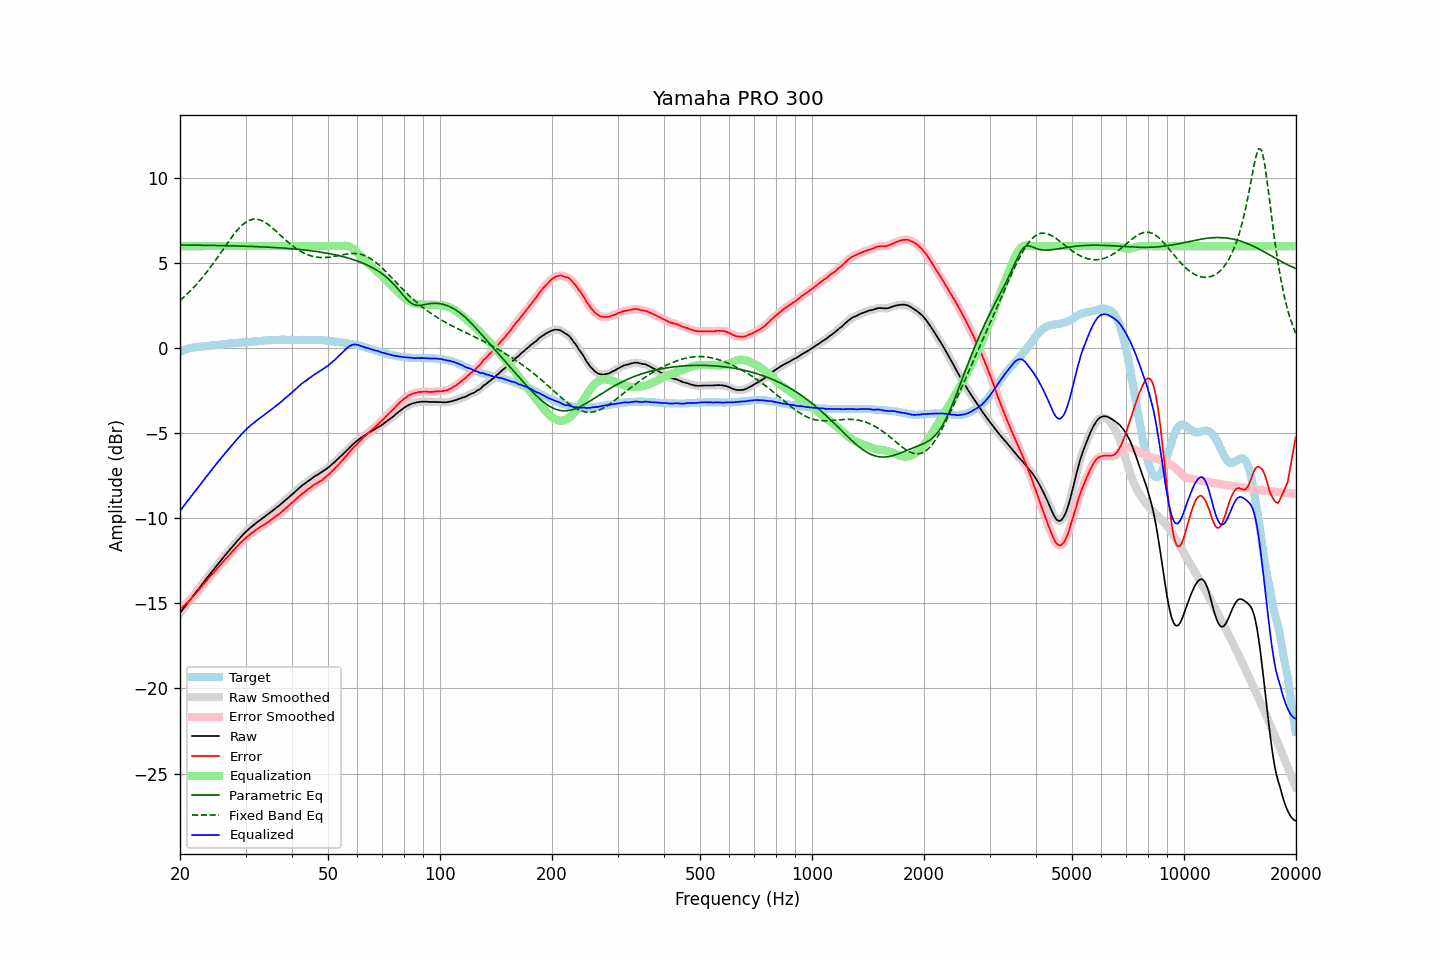

Data behind this chart, as committed beside it:
frequency, raw, error, smoothed, error_smoothed, equalization, parametric_eq, fixed_band_eq, equalized_raw, equalized_smoothed, target
20.00, -15.57, -15.36, -15.57, -15.36, 6.00, 6.07, 2.81, -9.57, -9.57, -0.21
20.20, -15.45, -15.28, -15.45, -15.28, 6.00, 6.07, 2.89, -9.45, -9.45, -0.17
20.40, -15.32, -15.19, -15.32, -15.19, 6.00, 6.06, 2.97, -9.32, -9.32, -0.13
20.61, -15.20, -15.10, -15.20, -15.10, 6.00, 6.06, 3.06, -9.20, -9.20, -0.10
20.81, -15.07, -15.01, -15.07, -15.01, 6.00, 6.06, 3.14, -9.07, -9.07, -0.06
21.02, -14.95, -14.93, -14.95, -14.92, 6.00, 6.06, 3.24, -8.95, -8.95, -0.02
21.23, -14.83, -14.83, -14.82, -14.83, 6.00, 6.06, 3.33, -8.83, -8.82, -0.00
21.44, -14.70, -14.72, -14.70, -14.72, 6.00, 6.06, 3.42, -8.70, -8.70, 0.02
21.66, -14.58, -14.62, -14.58, -14.61, 6.00, 6.06, 3.52, -8.58, -8.58, 0.04
21.87, -14.46, -14.51, -14.46, -14.51, 6.00, 6.06, 3.62, -8.46, -8.46, 0.05
22.09, -14.34, -14.41, -14.34, -14.40, 6.00, 6.06, 3.72, -8.34, -8.34, 0.07
22.31, -14.22, -14.29, -14.21, -14.29, 6.00, 6.05, 3.83, -8.22, -8.21, 0.08
22.54, -14.09, -14.18, -14.09, -14.18, 6.00, 6.05, 3.93, -8.09, -8.09, 0.09
22.76, -13.97, -14.06, -13.97, -14.06, 6.00, 6.05, 4.05, -7.97, -7.97, 0.10
22.99, -13.85, -13.95, -13.85, -13.94, 6.00, 6.05, 4.16, -7.85, -7.85, 0.10
23.22, -13.72, -13.83, -13.72, -13.83, 6.00, 6.05, 4.28, -7.72, -7.72, 0.11
23.45, -13.60, -13.71, -13.60, -13.71, 6.00, 6.05, 4.40, -7.60, -7.60, 0.12
23.69, -13.48, -13.61, -13.48, -13.60, 6.00, 6.05, 4.52, -7.48, -7.48, 0.12
23.92, -13.36, -13.49, -13.36, -13.50, 6.00, 6.04, 4.64, -7.36, -7.36, 0.13
24.16, -13.24, -13.39, -13.24, -13.39, 6.00, 6.04, 4.77, -7.24, -7.24, 0.15
24.40, -13.12, -13.29, -13.12, -13.28, 6.00, 6.04, 4.90, -7.12, -7.12, 0.17
24.65, -13.00, -13.17, -13.00, -13.17, 6.00, 6.04, 5.03, -7.00, -7.00, 0.17
24.89, -12.88, -13.06, -12.88, -13.06, 6.00, 6.04, 5.16, -6.88, -6.88, 0.18
25.14, -12.76, -12.95, -12.76, -12.95, 6.00, 6.04, 5.30, -6.76, -6.76, 0.19
25.39, -12.65, -12.85, -12.64, -12.85, 6.00, 6.03, 5.43, -6.65, -6.64, 0.20
25.65, -12.53, -12.75, -12.53, -12.74, 6.00, 6.03, 5.57, -6.53, -6.53, 0.22
25.91, -12.41, -12.63, -12.41, -12.64, 6.00, 6.03, 5.70, -6.41, -6.41, 0.22
26.16, -12.30, -12.53, -12.30, -12.53, 6.00, 6.03, 5.84, -6.30, -6.30, 0.23
26.43, -12.18, -12.42, -12.18, -12.42, 6.00, 6.03, 5.98, -6.18, -6.18, 0.24
26.69, -12.07, -12.32, -12.07, -12.32, 6.00, 6.02, 6.11, -6.07, -6.07, 0.25
26.96, -11.96, -12.23, -11.96, -12.23, 6.00, 6.02, 6.25, -5.96, -5.96, 0.27
27.23, -11.85, -12.13, -11.85, -12.12, 6.00, 6.02, 6.38, -5.85, -5.85, 0.28
27.50, -11.73, -12.02, -11.73, -12.02, 6.00, 6.02, 6.51, -5.73, -5.73, 0.29
27.77, -11.62, -11.90, -11.62, -11.91, 6.00, 6.01, 6.63, -5.62, -5.62, 0.29
28.05, -11.51, -11.81, -11.51, -11.81, 6.00, 6.01, 6.75, -5.51, -5.51, 0.31
28.33, -11.40, -11.70, -11.40, -11.71, 6.00, 6.01, 6.87, -5.40, -5.40, 0.30
28.62, -11.29, -11.60, -11.29, -11.60, 6.00, 6.01, 6.98, -5.29, -5.29, 0.31
28.90, -11.19, -11.51, -11.19, -11.51, 6.00, 6.00, 7.08, -5.19, -5.19, 0.32
29.19, -11.08, -11.40, -11.08, -11.41, 6.00, 6.00, 7.18, -5.08, -5.08, 0.32
29.48, -10.98, -11.33, -10.98, -11.32, 6.00, 6.00, 7.26, -4.98, -4.98, 0.35
29.78, -10.88, -11.23, -10.88, -11.23, 6.00, 6.00, 7.34, -4.88, -4.88, 0.35
30.08, -10.79, -11.15, -10.79, -11.15, 6.00, 5.99, 7.41, -4.79, -4.79, 0.36
30.38, -10.70, -11.06, -10.70, -11.06, 6.00, 5.99, 7.47, -4.70, -4.70, 0.36
30.68, -10.62, -11.00, -10.62, -10.99, 6.00, 5.99, 7.51, -4.62, -4.62, 0.38
30.99, -10.53, -10.91, -10.54, -10.91, 6.00, 5.98, 7.55, -4.53, -4.54, 0.38
31.30, -10.46, -10.84, -10.46, -10.84, 6.00, 5.98, 7.57, -4.46, -4.46, 0.38
31.61, -10.38, -10.77, -10.38, -10.77, 6.00, 5.98, 7.59, -4.38, -4.38, 0.39
31.93, -10.30, -10.70, -10.30, -10.70, 6.00, 5.97, 7.59, -4.30, -4.30, 0.40
32.24, -10.23, -10.63, -10.22, -10.63, 6.00, 5.97, 7.58, -4.23, -4.22, 0.40
32.57, -10.15, -10.57, -10.15, -10.57, 6.00, 5.96, 7.56, -4.15, -4.15, 0.42
32.89, -10.08, -10.51, -10.08, -10.51, 6.00, 5.96, 7.53, -4.08, -4.08, 0.43
33.22, -10.02, -10.46, -10.01, -10.45, 6.00, 5.96, 7.49, -4.02, -4.01, 0.44
33.55, -9.95, -10.39, -9.95, -10.39, 6.00, 5.95, 7.45, -3.95, -3.95, 0.44
33.89, -9.88, -10.33, -9.88, -10.33, 6.00, 5.95, 7.39, -3.88, -3.88, 0.45
34.23, -9.81, -10.27, -9.81, -10.27, 6.00, 5.94, 7.33, -3.81, -3.81, 0.46
34.57, -9.74, -10.21, -9.74, -10.21, 6.00, 5.94, 7.26, -3.74, -3.74, 0.47
34.92, -9.67, -10.14, -9.67, -10.14, 6.00, 5.93, 7.19, -3.67, -3.67, 0.47
35.27, -9.59, -10.07, -9.59, -10.07, 6.00, 5.93, 7.11, -3.59, -3.59, 0.48
35.62, -9.52, -10.00, -9.52, -10.00, 6.00, 5.92, 7.03, -3.52, -3.52, 0.48
35.97, -9.45, -9.93, -9.44, -9.93, 6.00, 5.92, 6.94, -3.45, -3.44, 0.48
... 635 more rows
